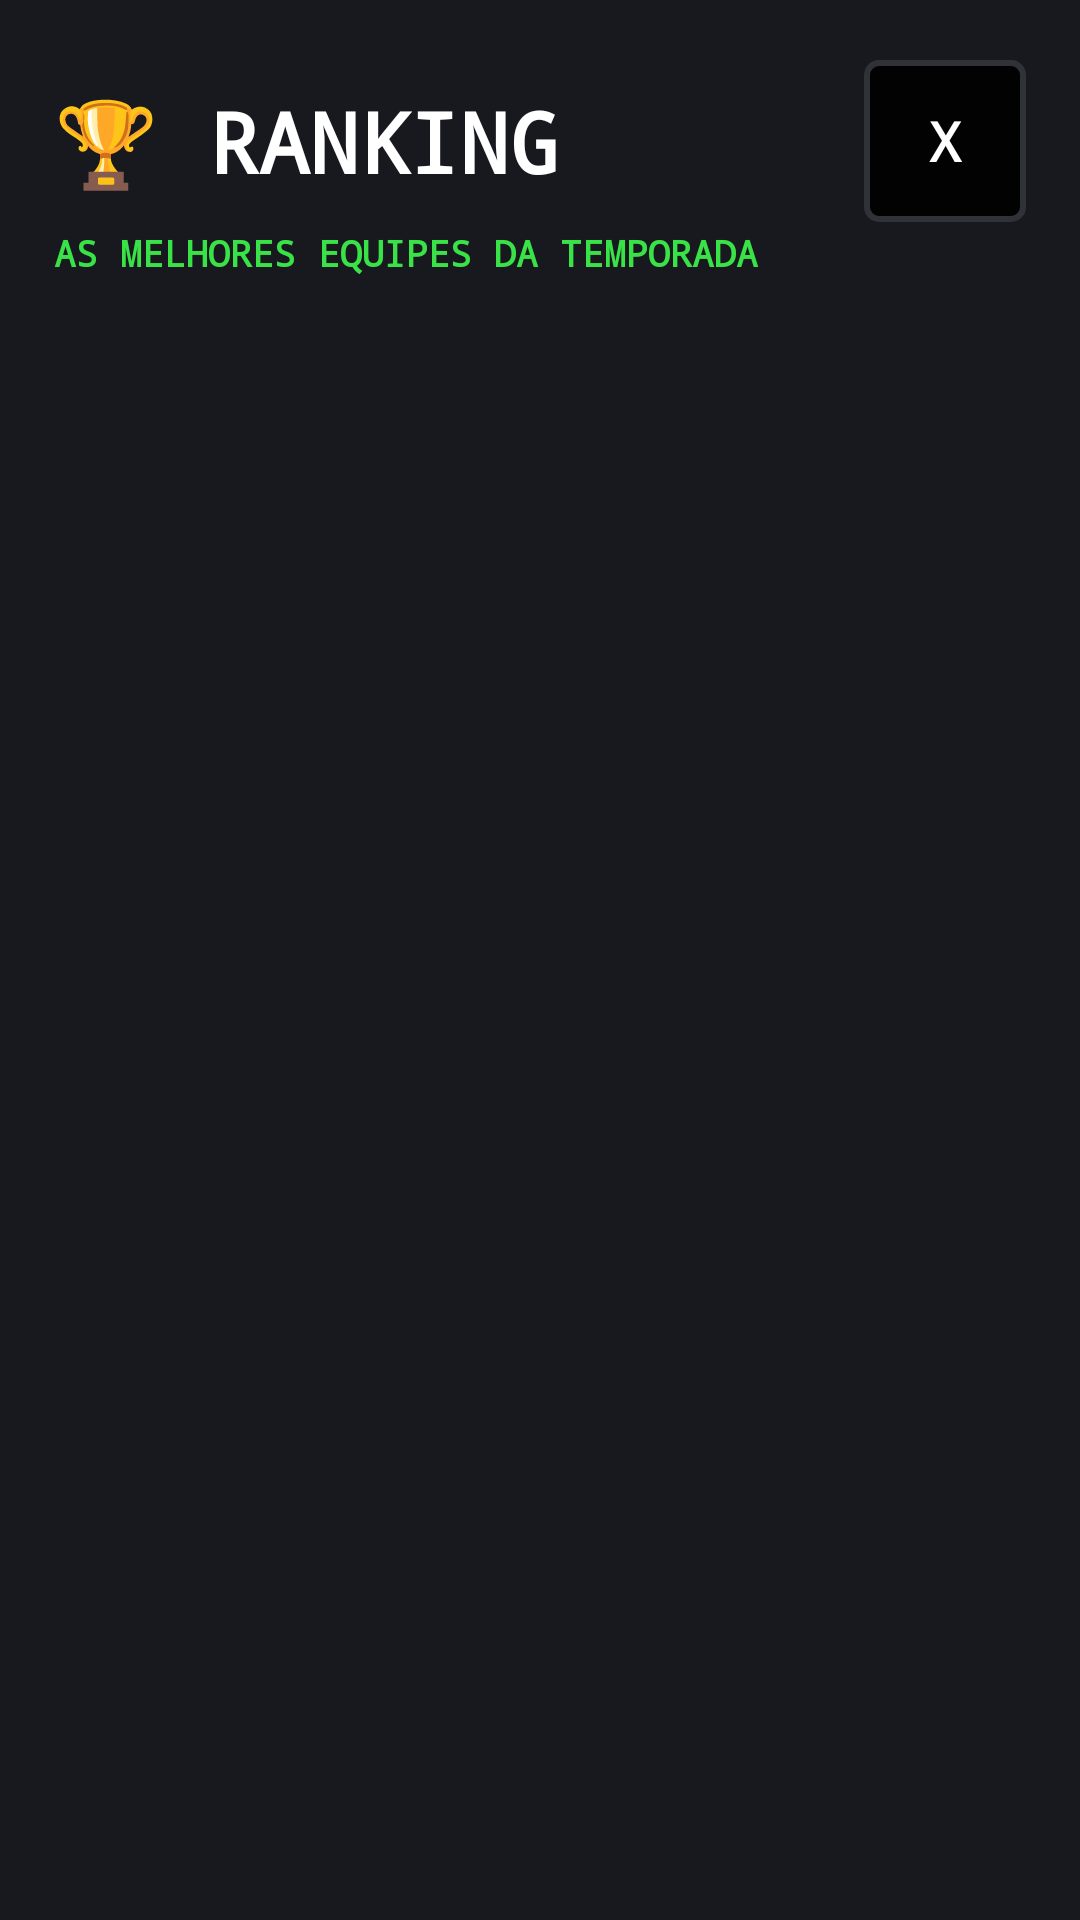

Reconstruct the res/layout file that produces this screen, plus the resources it refers to.
<!-- AndroidManifest.xml: application theme Theme.F1Manager -->
<!-- res/layout/dialog_rank.xml -->
<?xml version="1.0" encoding="utf-8"?>
<FrameLayout xmlns:android="http://schemas.android.com/apk/res/android"
    android:layout_width="match_parent"
    android:layout_height="match_parent"
    android:background="#EE070A0F">

    <LinearLayout
        android:layout_width="match_parent"
        android:layout_height="match_parent"
        android:orientation="vertical"
        android:padding="18dp">

        <LinearLayout
            android:layout_width="match_parent"
            android:layout_height="58dp"
            android:gravity="center_vertical"
            android:orientation="horizontal">

            <TextView
                android:layout_width="0dp"
                android:layout_height="match_parent"
                android:layout_weight="1"
                android:gravity="center_vertical"
                android:text="🏆 RANKING"
                android:textColor="#FFFFFF"
                android:textStyle="bold"
                android:textSize="28sp"
                android:fontFamily="monospace" />

            <TextView
                android:id="@+id/btnFecharRank"
                android:layout_width="54dp"
                android:layout_height="54dp"
                android:gravity="center"
                android:text="X"
                android:textColor="#FFFFFF"
                android:textStyle="bold"
                android:textSize="18sp"
                android:fontFamily="monospace"
                android:background="@drawable/bg_topbar" />
        </LinearLayout>

        <TextView
            android:layout_width="match_parent"
            android:layout_height="wrap_content"
            android:text="AS MELHORES EQUIPES DA TEMPORADA"
            android:textColor="#39E246"
            android:textStyle="bold"
            android:textSize="12sp"
            android:fontFamily="monospace"
            android:layout_marginBottom="14dp" />

        <ScrollView
            android:layout_width="match_parent"
            android:layout_height="0dp"
            android:layout_weight="1"
            android:fillViewport="true">

            <LinearLayout
                android:id="@+id/listaRank"
                android:layout_width="match_parent"
                android:layout_height="wrap_content"
                android:orientation="vertical" />
        </ScrollView>

    </LinearLayout>
</FrameLayout>
<!-- resources referenced by this layout -->
<resources>
  <!-- drawable bg_topbar (drawable) -->
  <shape xmlns:android="http://schemas.android.com/apk/res/android">
      <solid android:color="#E6000000" />
      <stroke
          android:width="2dp"
          android:color="#2F3338" />
      <corners android:radius="4dp" />
  </shape>
  <style name="Theme.F1Manager" parent="Base.Theme.F1Manager" />
  <style name="Base.Theme.F1Manager" parent="Theme.Material3.DayNight.NoActionBar">
          <item name="android:fontFamily">sans-serif-medium</item>
          
          
      </style>
</resources>
